Run: headless pygame with SDL's dummy video driver; simulated clock (each Clock.tick advances the game by its frame time, no real sleeping); random seed 0; keys injected as events and as key.get_pressed() state; no mouse input.
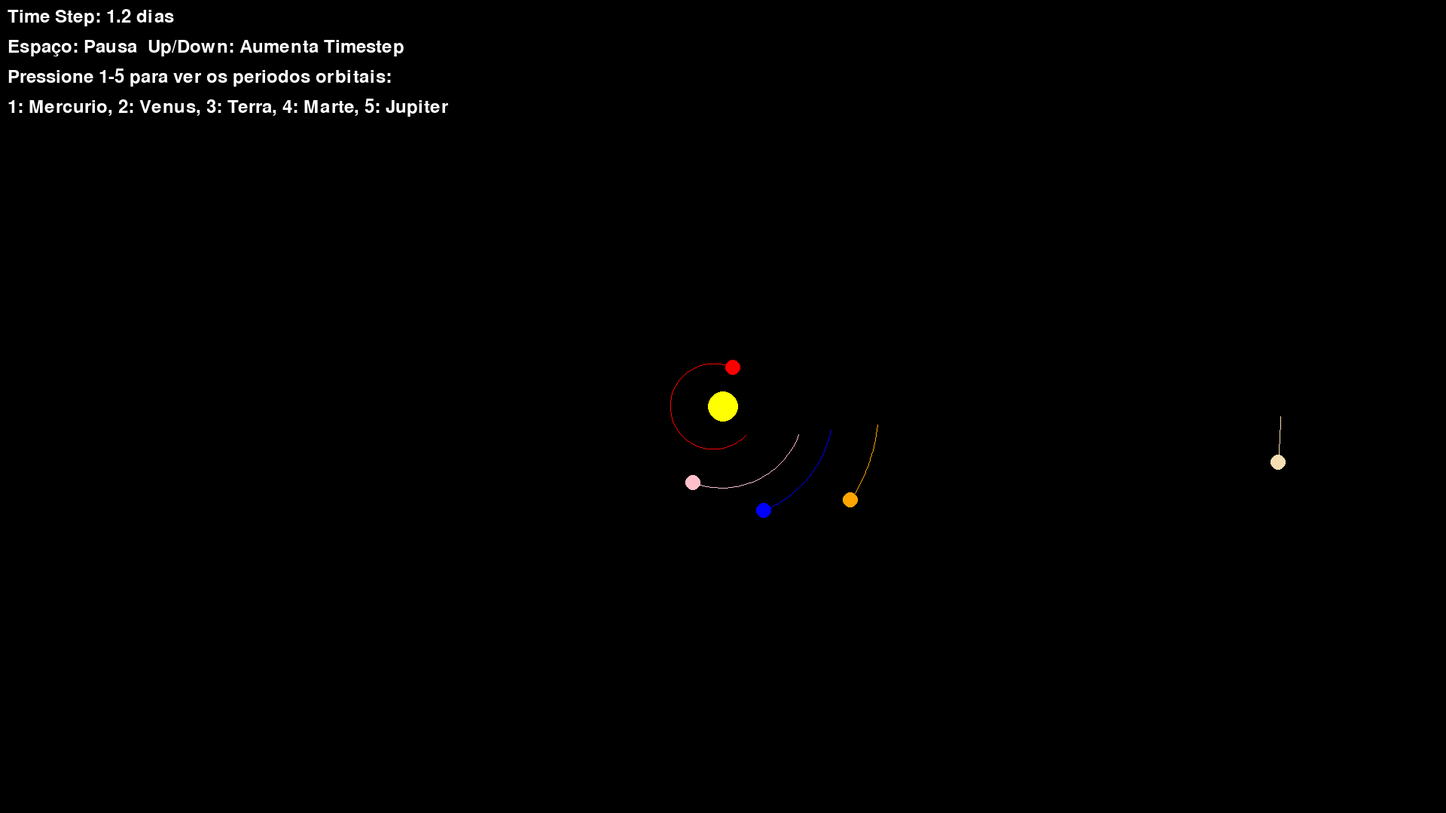
Frame 1 of 4 · flips 1–60 · no input
Frame 2 of 4 · flips 61–180 · tapped SPACE, RETURN · held RIGHT (→), D · screen unchanged from frame 1, image omitted
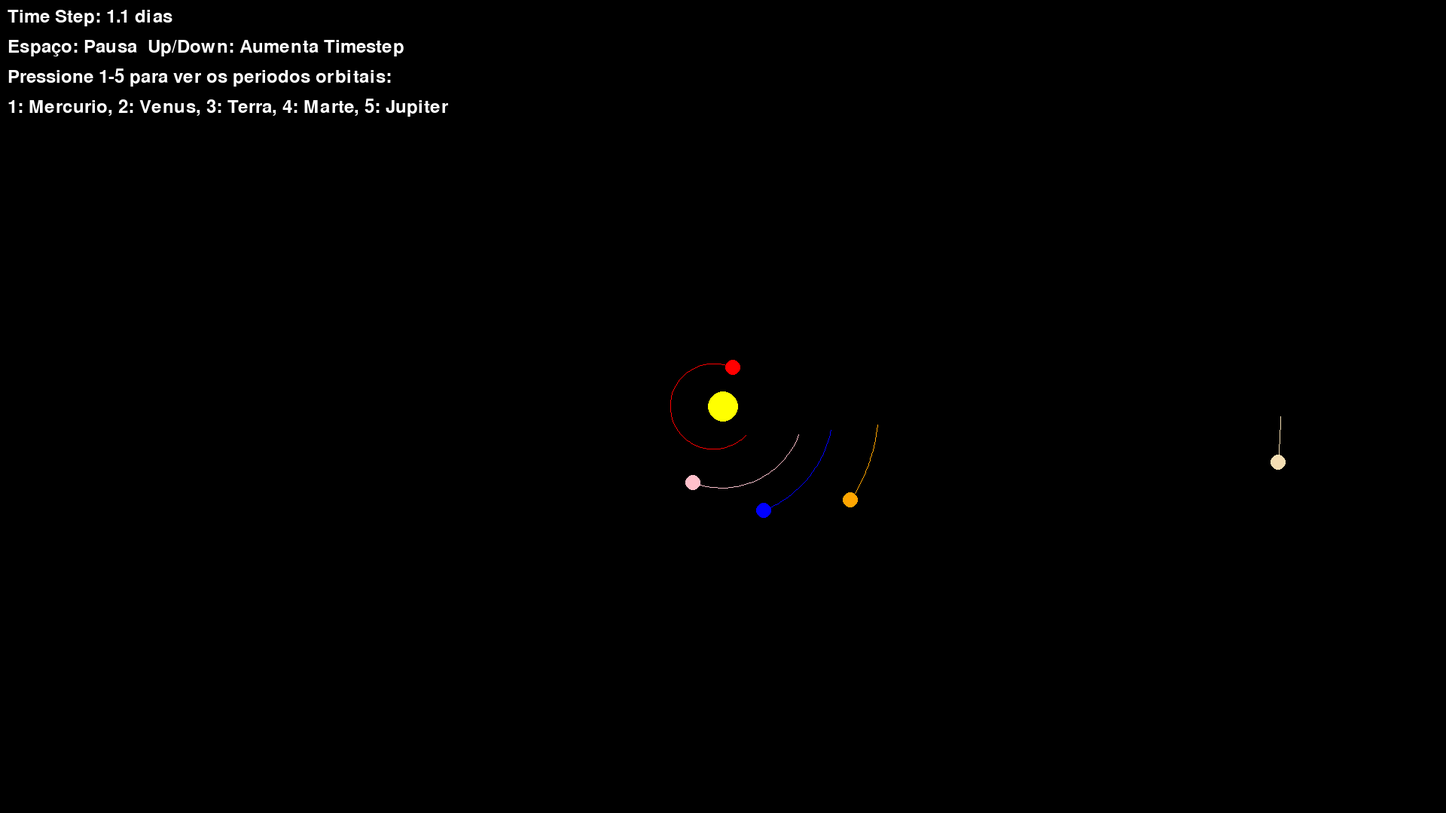
Frame 3 of 4 · flips 181–300 · held DOWN (↓), S
Frame 4 of 4 · flips 301–420 · held LEFT (←), A, UP (↑), W · screen same as frame 1, image omitted

The pygame program that drew these frames:

import pygame
import math

pygame.init()

# Window and simulation constants
WIDTH = 1920      # Screen width in pixels
HEIGHT = 1080     # Screen height in pixels
G = 6.67430e-11  # Universal gravitational constant in m³/kg/s²
SCALE = 1e9      # Scale factor to convert from meters to pixels
TIME_STEP = 100000  # Time step for simulation in seconds
M_sun = 1.989e30    # Sun mass in kg

# Define colors in RGB format
BLACK = (0, 0, 0)
WHITE = (255, 255, 255)
YELLOW = (255, 255, 0)    # Sun color
BLUE = (0, 0, 255)      # Earth color
GREEN = (0, 255, 0)       # Orbit path color
RED = (255, 0, 0)         # Mercury color
PINK = (255, 192, 203)    # Venus color
ORANGE = (255, 165, 0)    # Mars color
BEIGE = (245, 222, 179)   # Jupiter color

def calculate_k(mass):
    return M_sun * mass * G

def calculate_angular_momentum(r_0, K, mass, eccentricity):
    return math.sqrt((eccentricity + 1) * (K * mass * r_0))

def to_screen_coords(r, theta):
    x = r * math.cos(theta) / SCALE + WIDTH/2
    y = r * math.sin(theta) / SCALE + HEIGHT/2
    return (int(x), int(y))

class Planet:
    def __init__(self, name, mass, perihelion, aphelion, eccentricity, color):
        self.name = name
        self.mass = mass
        self.r_0 = perihelion * 1000  # Convert km to m
        self.r_max = aphelion * 1000  # Convert km to m
        self.K = calculate_k(mass)
        self.e = eccentricity
        self.L = calculate_angular_momentum(self.r_0, self.K, self.mass, self.e)
        self.theta = 0.0
        self.history = []
        self.color = color
        self.orbit_period = 2 * math.pi * math.sqrt(((self.r_0 + self.r_max)/2)**3 / (G * M_sun))
        self.angular_velocity = 2 * math.pi / self.orbit_period
        
    def get_position(self):
        r = (self.L**2)/(self.K*self.mass) * (1/(1 + self.e*math.cos(self.theta)))
        return r, self.theta
    
    def update(self, dt):
        dtheta = self.angular_velocity * dt
        self.theta += dtheta
        self.theta = self.theta % (2 * math.pi)
        
        r, theta = self.get_position()
        screen_pos = to_screen_coords(r, theta)
        
        self.history.append(screen_pos)
        if len(self.history) > 50:
            self.history.pop(0)
    
    def draw(self, screen):
        if len(self.history) > 1:
            pygame.draw.lines(screen, self.color, False, self.history, 1)
        
        r, theta = self.get_position()
        planet_pos = to_screen_coords(r, theta)
        pygame.draw.circle(screen, self.color, planet_pos, 10)

# Set up display
screen = pygame.display.set_mode((WIDTH, HEIGHT))
pygame.display.set_caption("Solar System Simulation")
clock = pygame.time.Clock()

# Initialize planets
planets = [
    Planet("Mercury", 0.330e24, 46e6, 69.8e6, 0.206, RED),
    Planet("Venus", 4.87e24, 107.5e6, 108.9e6, 0.007, PINK),
    Planet("Earth", 5.97e24, 147.1e6, 152.1e6, 0.017, BLUE),
    Planet("Mars", 0.642e24, 206.7e6, 249.3e6, 0.094, ORANGE),
    Planet("Jupiter", 1898e24, 740.6e6, 816.4e6, 0.049, BEIGE)
]

selected_planet = None

# Main simulation loop
running = True
paused = False
while running:
    for event in pygame.event.get():
        if event.type == pygame.QUIT:
            running = False
        elif event.type == pygame.KEYDOWN:
            if event.key == pygame.K_SPACE:
                paused = not paused
            elif event.key == pygame.K_UP:
                TIME_STEP *= 1.1
            elif event.key == pygame.K_DOWN:
                TIME_STEP /= 1.1
            # Handle number keys 1-5
            elif event.key in [pygame.K_1, pygame.K_2, pygame.K_3, pygame.K_4, pygame.K_5]:
                selected_planet = planets[event.key - pygame.K_1]
    
    if not paused:
        for planet in planets:
            planet.update(TIME_STEP)
    
    screen.fill(BLACK)
    
    pygame.draw.circle(screen, YELLOW, (WIDTH//2, HEIGHT//2), 20)
    
    for planet in planets:
        planet.draw(screen)
    
    # Draw information
    font = pygame.font.Font(None, 36)
    info_text = [
        f"Time Step: {TIME_STEP/86400:.1f} dias",
        "Espaço: Pausa  Up/Down: Aumenta Timestep",
        "Pressione 1-5 para ver os periodos orbitais:",
        "1: Mercurio, 2: Venus, 3: Terra, 4: Marte, 5: Jupiter"
    ]
    
    # Add selected planet information
    if selected_planet:
        info_text.insert(1, f"{selected_planet.name} Orbital Period: {selected_planet.orbit_period/86400:.1f} days")
    
    for i, text in enumerate(info_text):
        text_surface = font.render(text, True, WHITE)
        screen.blit(text_surface, (10, 10 + i*40))
    
    # Update display
    pygame.display.flip()
    clock.tick(60)

pygame.quit()
